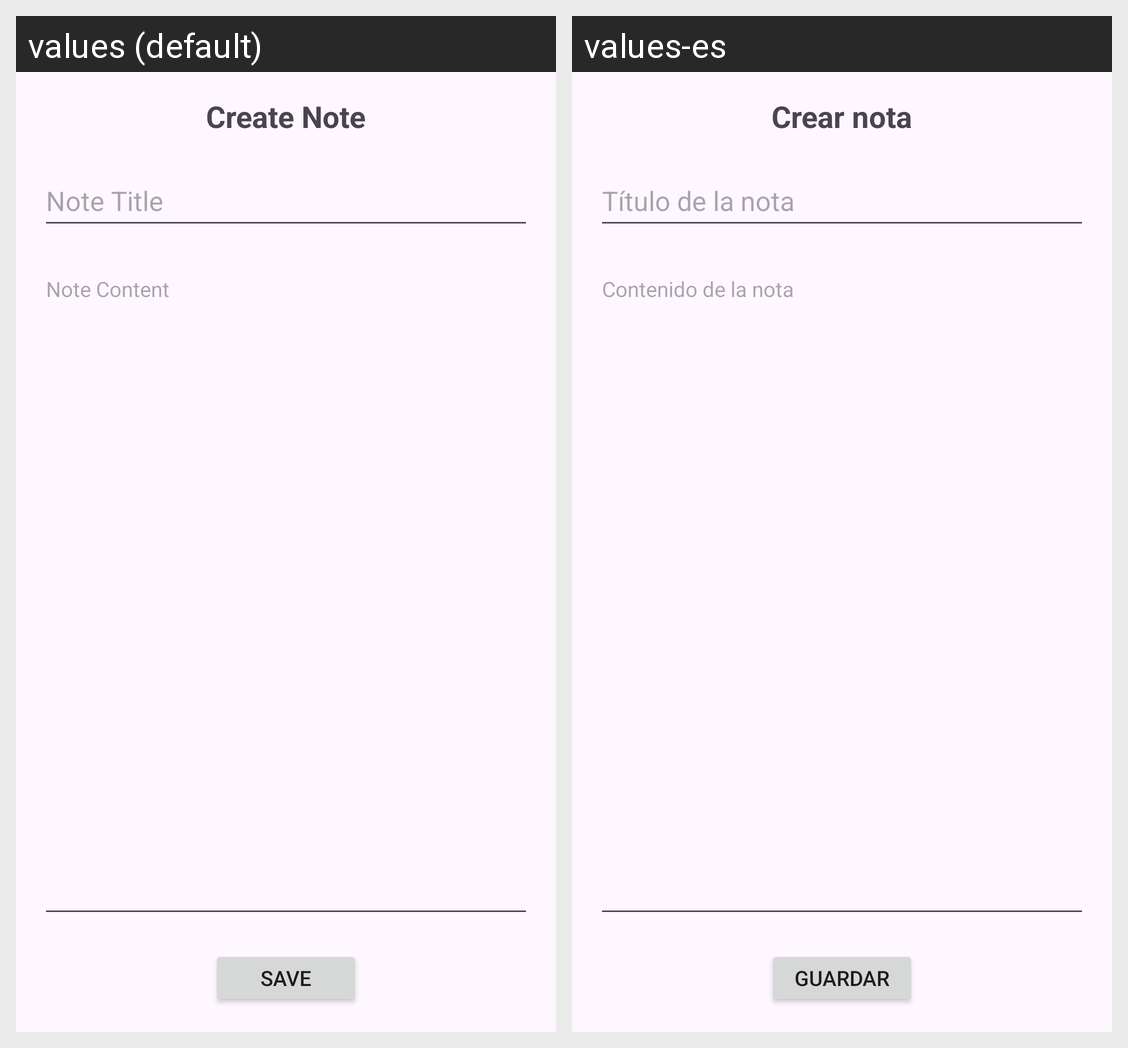

Translations of the strings shown on this Android screen, per locale in the grid:
Android screen res/layout/activity_note_create.xml rendered under 2 locales, left to right: values (default), values-es. Device: Nexus 5 (rendered at 1080×1920; each locale shown at half size, 540×960, under a caption strip naming it); theme Theme.Planit.
Strings drawn on this screen, with the default value and each locale's value (text and hints the layout hard-codes, and strings that could not be matched under every locale, appear in the picture but are not listed):

note_create_title
  values: Create Note
  values-es: Crear nota

note_title_hint
  values: Note Title
  values-es: Título de la nota

note_content_hint
  values: Note Content
  values-es: Contenido de la nota

save_button
  values: Save
  values-es: Guardar
